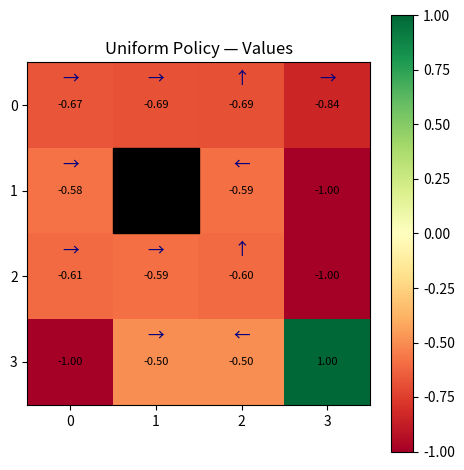
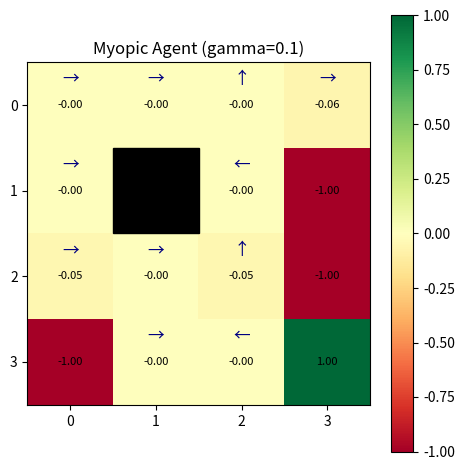
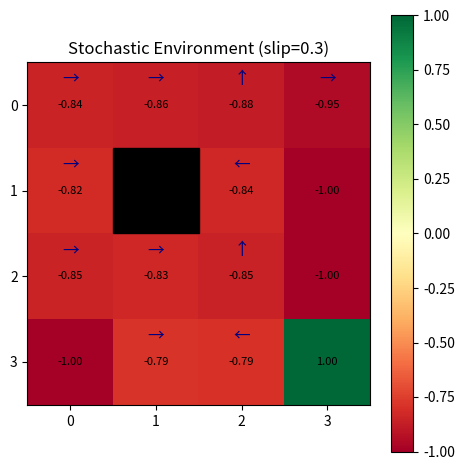

Write the Python code that produced these figures, in order.
import numpy as np
import matplotlib.pyplot as plt
import matplotlib.colors as mcolors
from typing import Dict, List, Tuple, Optional

class GridWorld:
    """
    Configurable stochastic GridWorld MDP.

    Grid symbols:
        ' ' = empty cell
        'W' = wall (impassable; not a state)
        'G' = goal  (reward +1, terminal)
        'H' = hole  (reward -1, terminal)
        'S' = start (reward  0, non-terminal)

    Actions: 0=up, 1=right, 2=down, 3=left.

    Stochastic dynamics (slip > 0):
        With prob (1 - slip): take intended action.
        With prob slip/2:     move perpendicular left  (action - 1) % 4.
        With prob slip/2:     move perpendicular right (action + 1) % 4.

    If an action would move the agent into a wall or off the grid, the agent stays in place.
    """
    ACTIONS = {0: (-1, 0), 1: (0, 1), 2: (1, 0), 3: (0, -1)}
    ACTION_NAMES = {0: '↑', 1: '→', 2: '↓', 3: '←'}

    def __init__(self, grid: List[List[str]], gamma: float = 0.99, slip: float = 0.0):
        """
        Parameters
        ----------
        grid  : 2-D list of strings (symbols defined above).
        gamma : discount factor ∈ [0, 1).
        slip  : probability of a perpendicular move ∈ [0, 1).
        """
        self.grid = grid
        self.gamma = gamma
        self.slip = slip
        self.n_rows = len(grid)
        self.n_cols = len(grid[0])

        # Build set of valid states (non-wall cells)
        self.states: List[Tuple] = []
        self.terminal: set = set()
        self.walls: set = set()

        for r in range(self.n_rows):
            for c in range(self.n_cols):
                cell = grid[r][c]
                if cell == 'W':
                    self.walls.add((r, c))
                else:
                    self.states.append((r, c))
                    if cell in ('G', 'H'):
                        self.terminal.add((r, c))

    def _reward(self, state: Tuple) -> float:
        """
        Return the immediate reward for *being in* `state`.

        +1.0 for goal 'G', -1.0 for hole 'H', 0.0 otherwise.
        """
        r, c = state
        cell = self.grid[r][c]
        if cell == 'G':
            return 1.0
        elif cell == 'H':
            return -1.0
        return 0.0

    def _next_state(self, state: Tuple, action: int) -> Tuple:
        """
        Return the deterministic next state when taking `action` from `state`.

        If the resulting position is out-of-bounds or a wall, return `state` unchanged
        (the agent bounces back).
        """
        r, c = state
        dr, dc = self.ACTIONS[action]
        nr, nc = r + dr, c + dc
        if 0 <= nr < self.n_rows and 0 <= nc < self.n_cols and (nr, nc) not in self.walls:
            return (nr, nc)
        return state

    def get_transitions(self, state: Tuple, action: int) -> List[Tuple[float, Tuple, float, bool]]:
        """
        Return the full transition distribution for (state, action).

        Returns a list of tuples: (probability, next_state, reward, done).
        """
        # Terminal states absorb
        if state in self.terminal:
            return [(1.0, state, 0.0, True)]

        # Build raw (prob, action) list
        perp_left = (action - 1) % 4
        perp_right = (action + 1) % 4
        raw = [
            (1.0 - self.slip, action),
            (self.slip / 2, perp_left),
            (self.slip / 2, perp_right),
        ]

        # Merge probabilities for identical next_states
        prob_dict: Dict[Tuple, float] = {}
        for prob, act in raw:
            if prob == 0.0:
                continue
            ns = self._next_state(state, act)
            prob_dict[ns] = prob_dict.get(ns, 0.0) + prob

        transitions = []
        for ns, prob in prob_dict.items():
            reward = self._reward(ns)
            done = ns in self.terminal
            transitions.append((prob, ns, reward, done))
        return transitions

    def policy_evaluation(self, policy: Dict[Tuple, int], theta: float = 1e-6) -> Dict[Tuple, float]:
        """
        Iterative policy evaluation.
        """
        V = {s: 0.0 for s in self.states}

        while True:
            delta = 0.0
            for s in self.states:
                if s in self.terminal:
                    continue
                a = policy[s]
                v_new = 0.0
                for prob, ns, reward, done in self.get_transitions(s, a):
                    v_new += prob * (reward + self.gamma * V.get(ns, 0.0))
                delta = max(delta, abs(v_new - V[s]))
                V[s] = v_new
            if delta < theta:
                break
        return V

    def visualize_values(self,
                         V: Dict[Tuple, float],
                         policy: Optional[Dict[Tuple, int]] = None,
                         title: str = "Value Function"):
        """
        Visualize the value function as a heatmap. Optionally overlay policy arrows.
        """
        grid_vals = np.full((self.n_rows, self.n_cols), np.nan)

        for r in range(self.n_rows):
            for c in range(self.n_cols):
                state = (r, c)
                if state in self.walls:
                    continue
                cell = self.grid[r][c]
                if cell == 'G':
                    grid_vals[r][c] = 1.0
                elif cell == 'H':
                    grid_vals[r][c] = -1.0
                else:
                    grid_vals[r][c] = V.get(state, 0.0)

        fig, ax = plt.subplots(figsize=(self.n_cols * 1.2, self.n_rows * 1.2))
        im = ax.imshow(grid_vals, cmap='RdYlGn', vmin=-1, vmax=1, aspect='equal')

        # Mark walls black
        for r in range(self.n_rows):
            for c in range(self.n_cols):
                if (r, c) in self.walls:
                    ax.add_patch(plt.Rectangle((c - 0.5, r - 0.5), 1, 1, color='black'))

        # Annotate cells
        for r in range(self.n_rows):
            for c in range(self.n_cols):
                state = (r, c)
                if state in self.walls:
                    continue
                val = grid_vals[r][c]
                if not np.isnan(val):
                    ax.text(c, r, f'{val:.2f}', ha='center', va='center',
                            fontsize=8, color='black')

        # Overlay policy arrows
        if policy is not None:
            for s in self.states:
                if s in self.terminal:
                    continue
                r, c = s
                if s in policy:
                    ax.text(c, r - 0.3, self.ACTION_NAMES[policy[s]],
                            ha='center', va='center', fontsize=12, color='navy')

        ax.set_title(title)
        ax.set_xticks(range(self.n_cols))
        ax.set_yticks(range(self.n_rows))
        plt.colorbar(im, ax=ax)
        plt.tight_layout()
        plt.show()

# Standard 4x4 grid (similar to FrozenLake-v1)
GRID = [
    ['S', ' ', ' ', ' '],
    [' ', 'W', ' ', 'H'],
    [' ', ' ', ' ', 'H'],
    ['H', ' ', ' ', 'G'],
]

env = GridWorld(GRID, gamma=0.99, slip=0.1)
uniform_policy = {s: np.random.randint(4) for s in env.states}

V = env.policy_evaluation(uniform_policy)
env.visualize_values(V, uniform_policy, "Uniform Policy — Values")

# Verification: terminal states should have value 0.0
for s in env.terminal:
    assert abs(V.get(s, 0.0)) < 1e-3, f"Terminal state {s} should have V≈0, got {V.get(s)}"
print("✓ Terminal state values correct")

# Ablation 1: myopic agent
env_myopic = GridWorld(GRID, gamma=0.1, slip=0.1)
V_myopic = env_myopic.policy_evaluation(uniform_policy)
env_myopic.visualize_values(V_myopic, uniform_policy, "Myopic Agent (gamma=0.1)")

# Ablation 2: slip=0.3 (very stochastic environment)
env_stoch = GridWorld(GRID, gamma=0.99, slip=0.3)
V_stoch = env_stoch.policy_evaluation(uniform_policy)
env_stoch.visualize_values(V_stoch, uniform_policy, "Stochastic Environment (slip=0.3)")

# Your answers here (markdown cell below)
